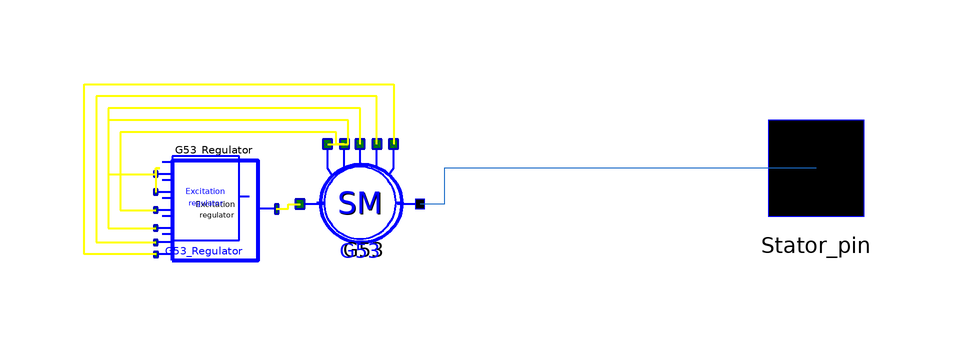

This picture is the connection diagram that the Modelica source below describes through its graphical annotations.

model Submodel7
      OMLET.Basic.Generators.Per_units.SM G53(
        Pg=0.146,
        Qg=0,
        Ut=0.939,
        Xd_p=7.216,
        Xq_p=5.056,
        Xs_p=1.197,
        X1d_p=2.731,
        X2d_p=1.964,
        X2q_p=1.933,
        Rf_p=0.005142,
        R1d_p=0.135060,
        R1q_p=0.014478,
        Tj_p=0.695175,
        Sigma=0.0475,
        Mtmax=1.15,
        TkzOn=1000,
        Pg_new=0.135) annotation (Placement(transformation(
            extent={{-10,-10},{10,10}},
            rotation=0,
            origin={0,-6})));
      OMLET.Basic.Excitation_systems.Regulators.AVR_standart G53_Regulator(
        K0u=-25,
        K0w=0,
        K1w=0,
        K1if=0) annotation (Placement(transformation(
            extent={{-10,-10},{10,10}},
            rotation=0,
            origin={-24,-6})));
      OMLET.Interfaces.Pin_v2 Stator_pin annotation (Placement(transformation(
              rotation=0, extent={{66,-10},{86,10}}), iconTransformation(extent
              ={{66,-10},{86,10}})));
    equation
      connect(G53.dUtr_pin,G53_Regulator. dV_pin) annotation (Line(
          points={{-5.4,4},{-2,4},{-2,8},{-42,8},{-42,-1},{-34.0833,-1}},
          color={255,255,0},
          thickness=0.5));
      connect(G53_Regulator.dV_pin,G53_Regulator. dV1_pin) annotation (Line(
          points={{-34.0833,-1},{-34.0833,-1},{-34.0833,0},{-33.4,0},{
              -34.0833,0},{-34.0833,-4}},
          color={255,255,0},
          thickness=0.5));
      connect(G53.dWu_pin,G53_Regulator. dfsys_pin) annotation (Line(
          points={{-2.6,4},{-4,4},{-4,6},{-40,6},{-40,-7},{-34.0833,-7}},
          color={255,255,0},
          thickness=0.5));
      connect(G53.dWf_pin,G53_Regulator. dfU_pin) annotation (Line(
          points={{0,4},{0,10},{-42,10},{-42,-10},{-34.0833,-10}},
          color={255,255,0},
          thickness=0.5));
      connect(G53.dIf_pin,G53_Regulator. dif1_pin) annotation (Line(
          points={{2.8,4},{2.8,12},{-44,12},{-44,-12.4},{-34.0833,-12.4}},
          color={255,255,0},
          thickness=0.5));
      connect(G53_Regulator.out_pin,G53. Ef_pin) annotation (Line(
          points={{-13.9167,-6.8},{-12,-6.8},{-12,-6},{-10,-6}},
          color={255,255,0},
          thickness=0.5));
      connect(Stator_pin, G53.Stator_pin) annotation (Line(points={{76,0},{14,
              0},{14,-6},{10,-6}},          color={28,108,200}));
      connect(G53_Regulator.Ut_pin, G53.Ut_pin) annotation (Line(
          points={{-34,-14.4},{-46,-14.4},{-46,14},{5.6,14},{5.6,4}},
          color={255,255,0},
          thickness=0.5));
        annotation (Line(points={{80,8},{-26,8},{-26,20.2},{-34.2,20.2}},
                                                          color={28,108,200}),
        Coordsys(
          extent=[-100, -100; 100, 100],
          grid=[2, 2],
          component=[20, 20]),
        Icon(
          coordinateSystem(
            preserveAspectRatio=false,
            preserveOrientation=false,
            extent={{-100,-100},{100,100}},
            grid={2,2},
            initialScale=0),
          graphics={
            Ellipse(
            extent={{-74,72},{72,-58}},
            lineColor={0,0,255}),
            Text(extent={{-44,54},{46,20}}, textString=
                                                "SM"),
            Text(extent={{-50,22},{50,-4}}, textString=
                                                "with"),
            Text(extent={{-76,102},{76,76}},  textString=
                                                  "%name"),
            Text(extent={{-50,-20},{50,-30}}, textString=
                                                 "ARV")},
          Ellipse(extent=[-74, 72; 72, -58]),
          Text(extent=[-44, 54; 46, 20], string="SM"),
          Text(extent=[-50, 22; 50, -4], string="with"),
          Text(extent=[-78, -58; 74, -84], string="%name"),
          Line(points=[80, 6; 72, 6]),
          Text(extent=[-50, -20; 50, -30], string="ARV")),
        Window(
          x=0.28,
          y=0.01,
          width=0.6,
          height=0.88));
    end Submodel7;